Run: headless pygame with SDL's dummy video driver; simulated clock (each Clock.tick advances the game by its frame time, no real sleeping); random seed 0; keys injected as events and as key.get_pressed() state; mouse plan: one left click at the window centre at the start of phase 2, then a move to the lower-right quarter at the start of phase 3; restart key RETURN tapped at the start of phases 3 and 4.
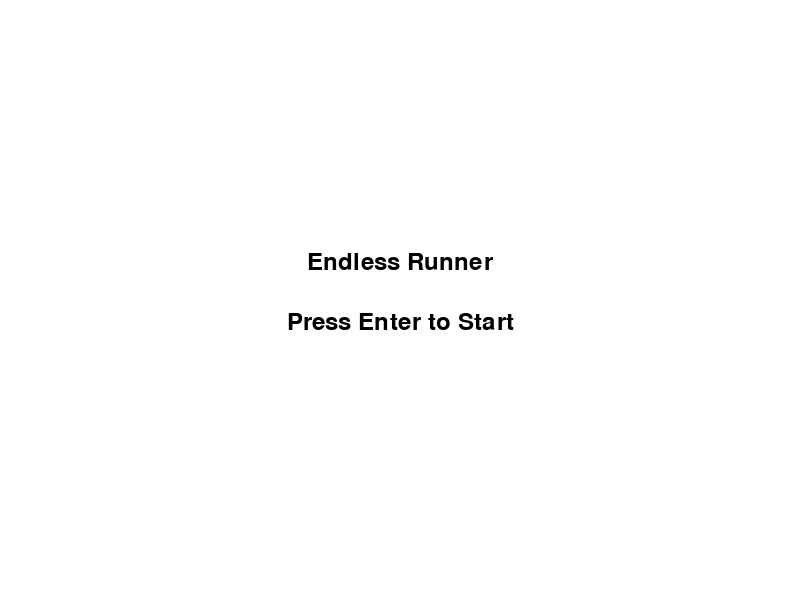
Frame 1 of 3 · flips 1–60 · no input
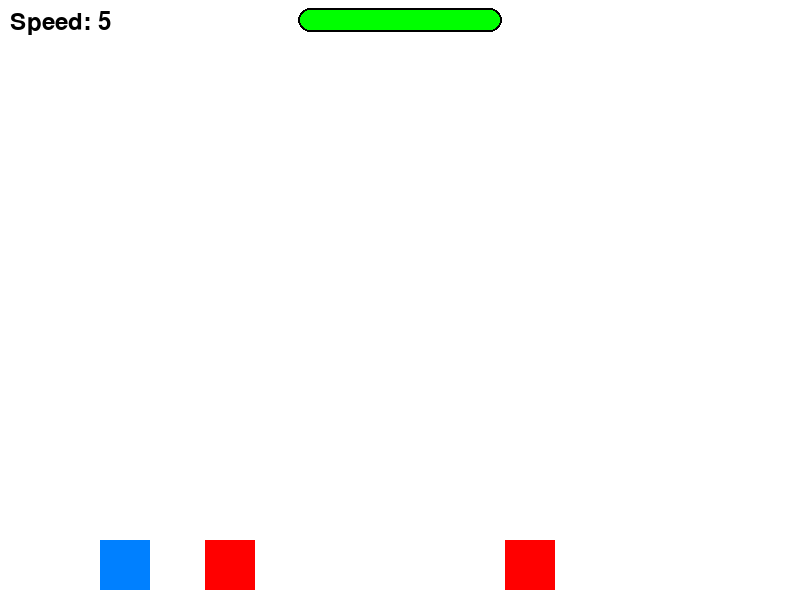
Frame 2 of 3 · flips 61–180 · clicked the window centre · tapped SPACE, RETURN · held RIGHT (→), D
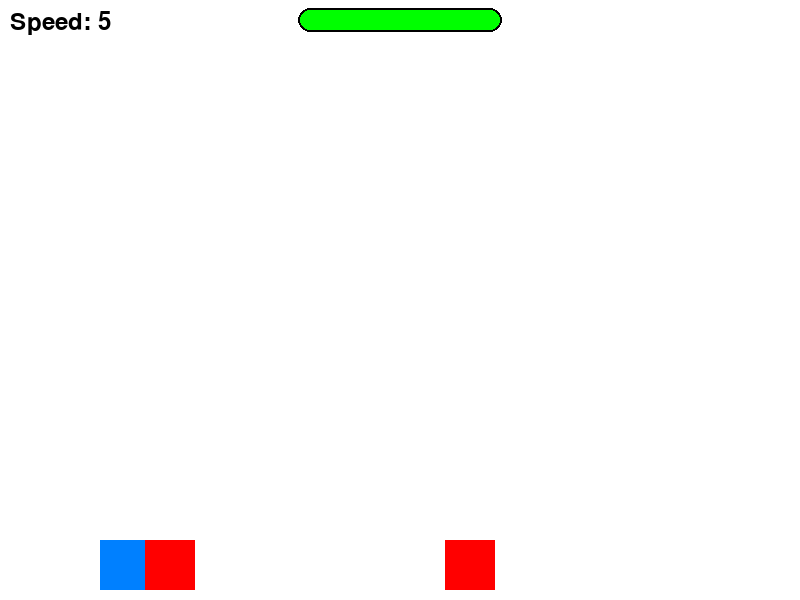
Frame 3 of 3 · flips 181–300 · moved the mouse to the lower-right quarter · tapped RETURN · held DOWN (↓), S (game ended)

The pygame program that drew these frames:

import pygame

# Initialize Pygame
pygame.init()

# Screen dimensions
SCREEN_WIDTH, SCREEN_HEIGHT = 800, 600

# Colors
WHITE, BLACK, GREEN = (255, 255, 255), (0, 0, 0), (0, 255, 0)
PLAYER_COLOR, PLAYER_FADE_COLOR = (0, 128, 255), (128, 128, 128)
OBSTACLE_COLOR = (255, 0, 0)

# Player settings
PLAYER_WIDTH, PLAYER_HEIGHT, PLAYER_SPEED = 50, 50, 10
BASE_FADE_DURATION, FADE_RECHARGE_RATE = 150, 5

# Obstacle settings
OBSTACLE_WIDTH, OBSTACLE_HEIGHT, OBSTACLE_SPEED = 50, 50, 5
OBSTACLE_SPEED_INCREMENT, SPEED_INCREASE_INTERVAL = 1, 150

# Set up the display
screen = pygame.display.set_mode((SCREEN_WIDTH, SCREEN_HEIGHT))
pygame.display.set_caption("Endless Runner")

# Font for displaying speed
font = pygame.font.Font(None, 36)

class Player(pygame.sprite.Sprite):
    def __init__(self):
        super().__init__()
        self.image = pygame.Surface((PLAYER_WIDTH, PLAYER_HEIGHT), pygame.SRCALPHA)
        self.image.fill(PLAYER_COLOR)
        self.rect = self.image.get_rect(x=100, y=SCREEN_HEIGHT - PLAYER_HEIGHT - 10)
        self.fade, self.invincible = False, False
        self.fade_counter = BASE_FADE_DURATION

    def update(self, fade_duration=BASE_FADE_DURATION + OBSTACLE_SPEED * 2):
        mouse_buttons = pygame.mouse.get_pressed()
        if mouse_buttons[0]:  # Left mouse button
            self.fade, self.invincible = True, True
        elif mouse_buttons[2]:  # Right mouse button
            self.fade, self.invincible = False, False
            self.image.fill(PLAYER_COLOR)

        if self.fade:
            alpha = max(0, 255 * (self.fade_counter / fade_duration))
            self.image.fill((*PLAYER_FADE_COLOR[:3], int(alpha)))
            self.fade_counter -= 1
            if self.fade_counter <= 0:
                self.fade, self.invincible = False, False
                self.image.fill(PLAYER_COLOR)
        else:
            self.fade_counter = min(fade_duration, self.fade_counter + FADE_RECHARGE_RATE)

class Obstacle(pygame.sprite.Sprite):
    def __init__(self):
        super().__init__()
        self.image = pygame.Surface((OBSTACLE_WIDTH, OBSTACLE_HEIGHT))
        self.image.fill(OBSTACLE_COLOR)
        self.rect = self.image.get_rect(x=SCREEN_WIDTH, y=SCREEN_HEIGHT - OBSTACLE_HEIGHT - 10)

    def update(self):
        self.rect.x -= OBSTACLE_SPEED
        if self.rect.x < -OBSTACLE_WIDTH:
            self.rect.x = SCREEN_WIDTH

all_sprites = pygame.sprite.Group()
obstacles = pygame.sprite.Group()

player = Player()
all_sprites.add(player)

def check_obstacle_distance(obstacles, new_obstacle, min_distance):
    return all(abs(obstacle.rect.x - new_obstacle.rect.x) >= min_distance for obstacle in obstacles)

min_distance, max_group_size, group_size = 200, 2, 0

for i in range(5):
    obstacle = Obstacle()
    obstacle.rect.x = SCREEN_WIDTH + i * 300
    if group_size < max_group_size and check_obstacle_distance(obstacles, obstacle, min_distance):
        obstacles.add(obstacle)
        all_sprites.add(obstacle)
        group_size += 1
    else:
        group_size = 0

def show_start_menu():
    start_menu = True
    while start_menu:
        for event in pygame.event.get():
            if event.type == pygame.QUIT:
                pygame.quit()
                exit()
            if event.type == pygame.KEYDOWN and event.key == pygame.K_RETURN:
                start_menu = False

        screen.fill(WHITE)
        title_text = font.render("Endless Runner", True, BLACK)
        instruction_text = font.render("Press Enter to Start", True, BLACK)
        screen.blit(title_text, (SCREEN_WIDTH // 2 - title_text.get_width() // 2, SCREEN_HEIGHT // 2 - 50))
        screen.blit(instruction_text, (SCREEN_WIDTH // 2 - instruction_text.get_width() // 2, SCREEN_HEIGHT // 2 + 10))
        pygame.display.flip()

running, clock, frame_counter = True, pygame.time.Clock(), 0

show_start_menu()

while running:
    for event in pygame.event.get():
        if event.type == pygame.QUIT:
            running = False

    player.update()
    all_sprites.update()

    frame_counter += 1
    if frame_counter >= SPEED_INCREASE_INTERVAL:
        OBSTACLE_SPEED += OBSTACLE_SPEED_INCREMENT
        frame_counter = 0

    if not player.invincible and pygame.sprite.spritecollideany(player, obstacles):
        running = False

    screen.fill(WHITE)
    all_sprites.draw(screen)

    speed_text = font.render(f"Speed: {OBSTACLE_SPEED}", True, BLACK)
    screen.blit(speed_text, (10, 10))

    fade_bar_width, fade_bar_height = 200, 20
    fade_bar_x, fade_bar_y = (SCREEN_WIDTH - fade_bar_width) // 2, 10
    fade_bar_fill_width = int(fade_bar_width * (player.fade_counter / (BASE_FADE_DURATION + OBSTACLE_SPEED * 2)))
    pygame.draw.rect(screen, BLACK, (fade_bar_x - 2, fade_bar_y - 2, fade_bar_width + 4, fade_bar_height + 4), 0, border_radius=12)
    pygame.draw.rect(screen, BLACK, (fade_bar_x, fade_bar_y, fade_bar_width, fade_bar_height), 2, border_radius=10)
    pygame.draw.rect(screen, GREEN, (fade_bar_x, fade_bar_y, fade_bar_fill_width, fade_bar_height), border_radius=10)

    pygame.display.flip()
    clock.tick(60)

pygame.quit()
